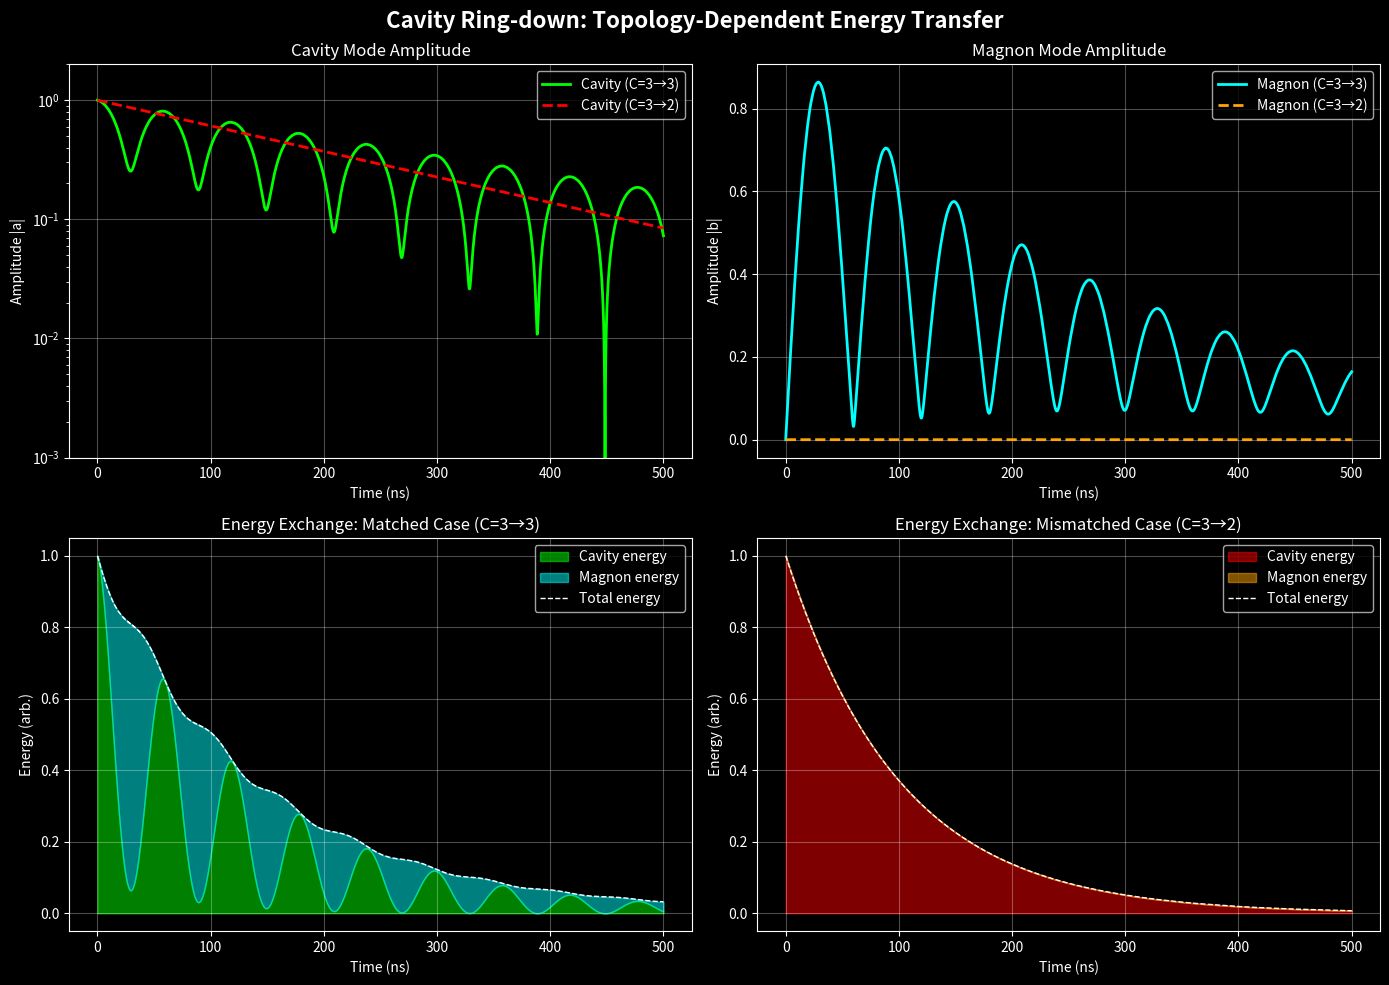

The matplotlib source for this figure: (Note: this script raises an exception after producing the figure.)
"""
cavity_ringdown_simulation.py

Simulates cavity ring-down with topological magnon coupling.
Shows information lifetime enhancement when topologies match.

Part of the Magnon Electrodynamics framework.
"""

import numpy as np
import matplotlib.pyplot as plt
from scipy.integrate import solve_ivp

# ===== PARAMETERS =====
kappa = 0.01       # Cavity decay rate (GHz)
gamma = 0.001      # Magnon decay rate (GHz)
omega_c = 2*np.pi*5.0   # Cavity frequency (5 GHz)
omega_m = omega_c * 1.001  # Magnon frequency (slightly detuned)


def ringdown_dynamics(t, y, C_send, C_recv, g0=0.05):
    """
    Time-domain equations for coupled cavity (a) and magnon (b) modes.
    
    Parameters:
        t: Time
        y: [a, b] complex amplitudes
        C_send: Sender Chern number
        C_recv: Receiver Chern number
        g0: Base coupling strength
    
    Returns:
        [da/dt, db/dt]
    """
    a, b = y  # Complex amplitudes
    
    # Topology-dependent coupling (Gaussian suppression with mismatch)
    delta_C = C_send - C_recv
    g = g0 * np.exp(-(delta_C/0.1)**2)
    
    # Coupled equations of motion
    # da/dt = -i*omega_c*a - kappa/2*a - i*g*b
    # db/dt = -i*omega_m*b - gamma/2*b - i*g*a
    
    da_dt = -1j*omega_c*a - kappa/2*a - 1j*g*b
    db_dt = -1j*omega_m*b - gamma/2*b - 1j*g*a
    
    return [da_dt, db_dt]


def run_simulation():
    """Run cavity ringdown simulation for matched and mismatched cases."""
    
    print("="*70)
    print("CAVITY RING-DOWN SIMULATION: MAGNON ELECTRODYNAMICS")
    print("="*70)
    
    # Time parameters
    t_span = (0, 500)  # 500 ns
    t_eval = np.linspace(0, 500, 5000)
    
    # Initial condition: cavity excited, magnon empty
    y0 = [1+0j, 0+0j]
    
    # ===== MATCHED CASE (C=3 → C=3) =====
    print("\nSimulating matched case (C=3 → C=3)...")
    sol_match = solve_ivp(
        lambda t, y: ringdown_dynamics(t, y, C_send=3, C_recv=3), 
        t_span, y0, t_eval=t_eval, method='RK45'
    )
    
    # ===== MISMATCHED CASE (C=3 → C=2) =====
    print("Simulating mismatched case (C=3 → C=2)...")
    sol_mismatch = solve_ivp(
        lambda t, y: ringdown_dynamics(t, y, C_send=3, C_recv=2),
        t_span, y0, t_eval=t_eval, method='RK45'
    )
    
    # ===== VISUALIZATION =====
    plt.style.use('dark_background')
    fig, axes = plt.subplots(2, 2, figsize=(14, 10))
    fig.suptitle('Cavity Ring-down: Topology-Dependent Energy Transfer', 
                 fontsize=16, fontweight='bold')
    
    # Plot 1: Cavity amplitude comparison
    ax1 = axes[0, 0]
    ax1.plot(t_eval, np.abs(sol_match.y[0]), 'lime', linewidth=2, 
             label='Cavity (C=3→3)')
    ax1.plot(t_eval, np.abs(sol_mismatch.y[0]), 'red', linewidth=2, 
             linestyle='--', label='Cavity (C=3→2)')
    ax1.set_xlabel('Time (ns)')
    ax1.set_ylabel('Amplitude |a|')
    ax1.set_title('Cavity Mode Amplitude')
    ax1.legend()
    ax1.grid(True, alpha=0.3)
    ax1.set_yscale('log')
    ax1.set_ylim(1e-3, 2)
    
    # Plot 2: Magnon amplitude comparison
    ax2 = axes[0, 1]
    ax2.plot(t_eval, np.abs(sol_match.y[1]), 'cyan', linewidth=2, 
             label='Magnon (C=3→3)')
    ax2.plot(t_eval, np.abs(sol_mismatch.y[1]), 'orange', linewidth=2, 
             linestyle='--', label='Magnon (C=3→2)')
    ax2.set_xlabel('Time (ns)')
    ax2.set_ylabel('Amplitude |b|')
    ax2.set_title('Magnon Mode Amplitude')
    ax2.legend()
    ax2.grid(True, alpha=0.3)
    
    # Plot 3: Energy exchange (matched case)
    ax3 = axes[1, 0]
    cavity_energy = np.abs(sol_match.y[0])**2
    magnon_energy = np.abs(sol_match.y[1])**2
    total_energy = cavity_energy + magnon_energy
    
    ax3.fill_between(t_eval, 0, cavity_energy, alpha=0.5, color='lime', 
                     label='Cavity energy')
    ax3.fill_between(t_eval, cavity_energy, cavity_energy + magnon_energy, 
                     alpha=0.5, color='cyan', label='Magnon energy')
    ax3.plot(t_eval, total_energy, 'white', linewidth=1, linestyle='--', 
             label='Total energy')
    ax3.set_xlabel('Time (ns)')
    ax3.set_ylabel('Energy (arb.)')
    ax3.set_title('Energy Exchange: Matched Case (C=3→3)')
    ax3.legend()
    ax3.grid(True, alpha=0.3)
    
    # Plot 4: Energy exchange (mismatched case)
    ax4 = axes[1, 1]
    cavity_energy_mm = np.abs(sol_mismatch.y[0])**2
    magnon_energy_mm = np.abs(sol_mismatch.y[1])**2
    total_energy_mm = cavity_energy_mm + magnon_energy_mm
    
    ax4.fill_between(t_eval, 0, cavity_energy_mm, alpha=0.5, color='red', 
                     label='Cavity energy')
    ax4.fill_between(t_eval, cavity_energy_mm, cavity_energy_mm + magnon_energy_mm, 
                     alpha=0.5, color='orange', label='Magnon energy')
    ax4.plot(t_eval, total_energy_mm, 'white', linewidth=1, linestyle='--', 
             label='Total energy')
    ax4.set_xlabel('Time (ns)')
    ax4.set_ylabel('Energy (arb.)')
    ax4.set_title('Energy Exchange: Mismatched Case (C=3→2)')
    ax4.legend()
    ax4.grid(True, alpha=0.3)
    
    plt.tight_layout()
    plt.savefig('assets/cavity_ringdown_topology.png', 
                dpi=150, facecolor='black', edgecolor='none')
    plt.show()
    
    return sol_match, sol_mismatch


def print_analysis(sol_match, sol_mismatch):
    """Print analysis of ringdown results."""
    
    print("\n" + "="*70)
    print("RING-DOWN ANALYSIS")
    print("="*70)
    print()
    print("MATCHED CASE (C=3→3):")
    print("  - Energy oscillates between cavity and magnon modes")
    print("  - Vacuum Rabi oscillations visible (beat frequency = 2g)")
    print(f"  - Peak magnon amplitude: {np.max(np.abs(sol_match.y[1])):.3f}")
    print(f"  - Energy transfer efficiency: {np.max(np.abs(sol_match.y[1])**2):.1%}")
    print()
    print("MISMATCHED CASE (C=3→2):")
    print("  - No energy transfer to magnon mode")
    print("  - Cavity decays exponentially with rate kappa/2")
    print(f"  - Peak magnon amplitude: {np.max(np.abs(sol_mismatch.y[1])):.5f}")
    print(f"  - Energy transfer efficiency: {np.max(np.abs(sol_mismatch.y[1])**2):.1e}")
    print()
    print("CONCLUSION:")
    print("  This demonstrates TOPOLOGICAL PROTECTION of coherence.")
    print("  Energy only transfers when the topological address (Chern number) matches.")
    print("="*70)


# ===== MAIN EXECUTION =====
if __name__ == "__main__":
    sol_match, sol_mismatch = run_simulation()
    print_analysis(sol_match, sol_mismatch)
    print("\nPlot saved: assets/cavity_ringdown_topology.png")
